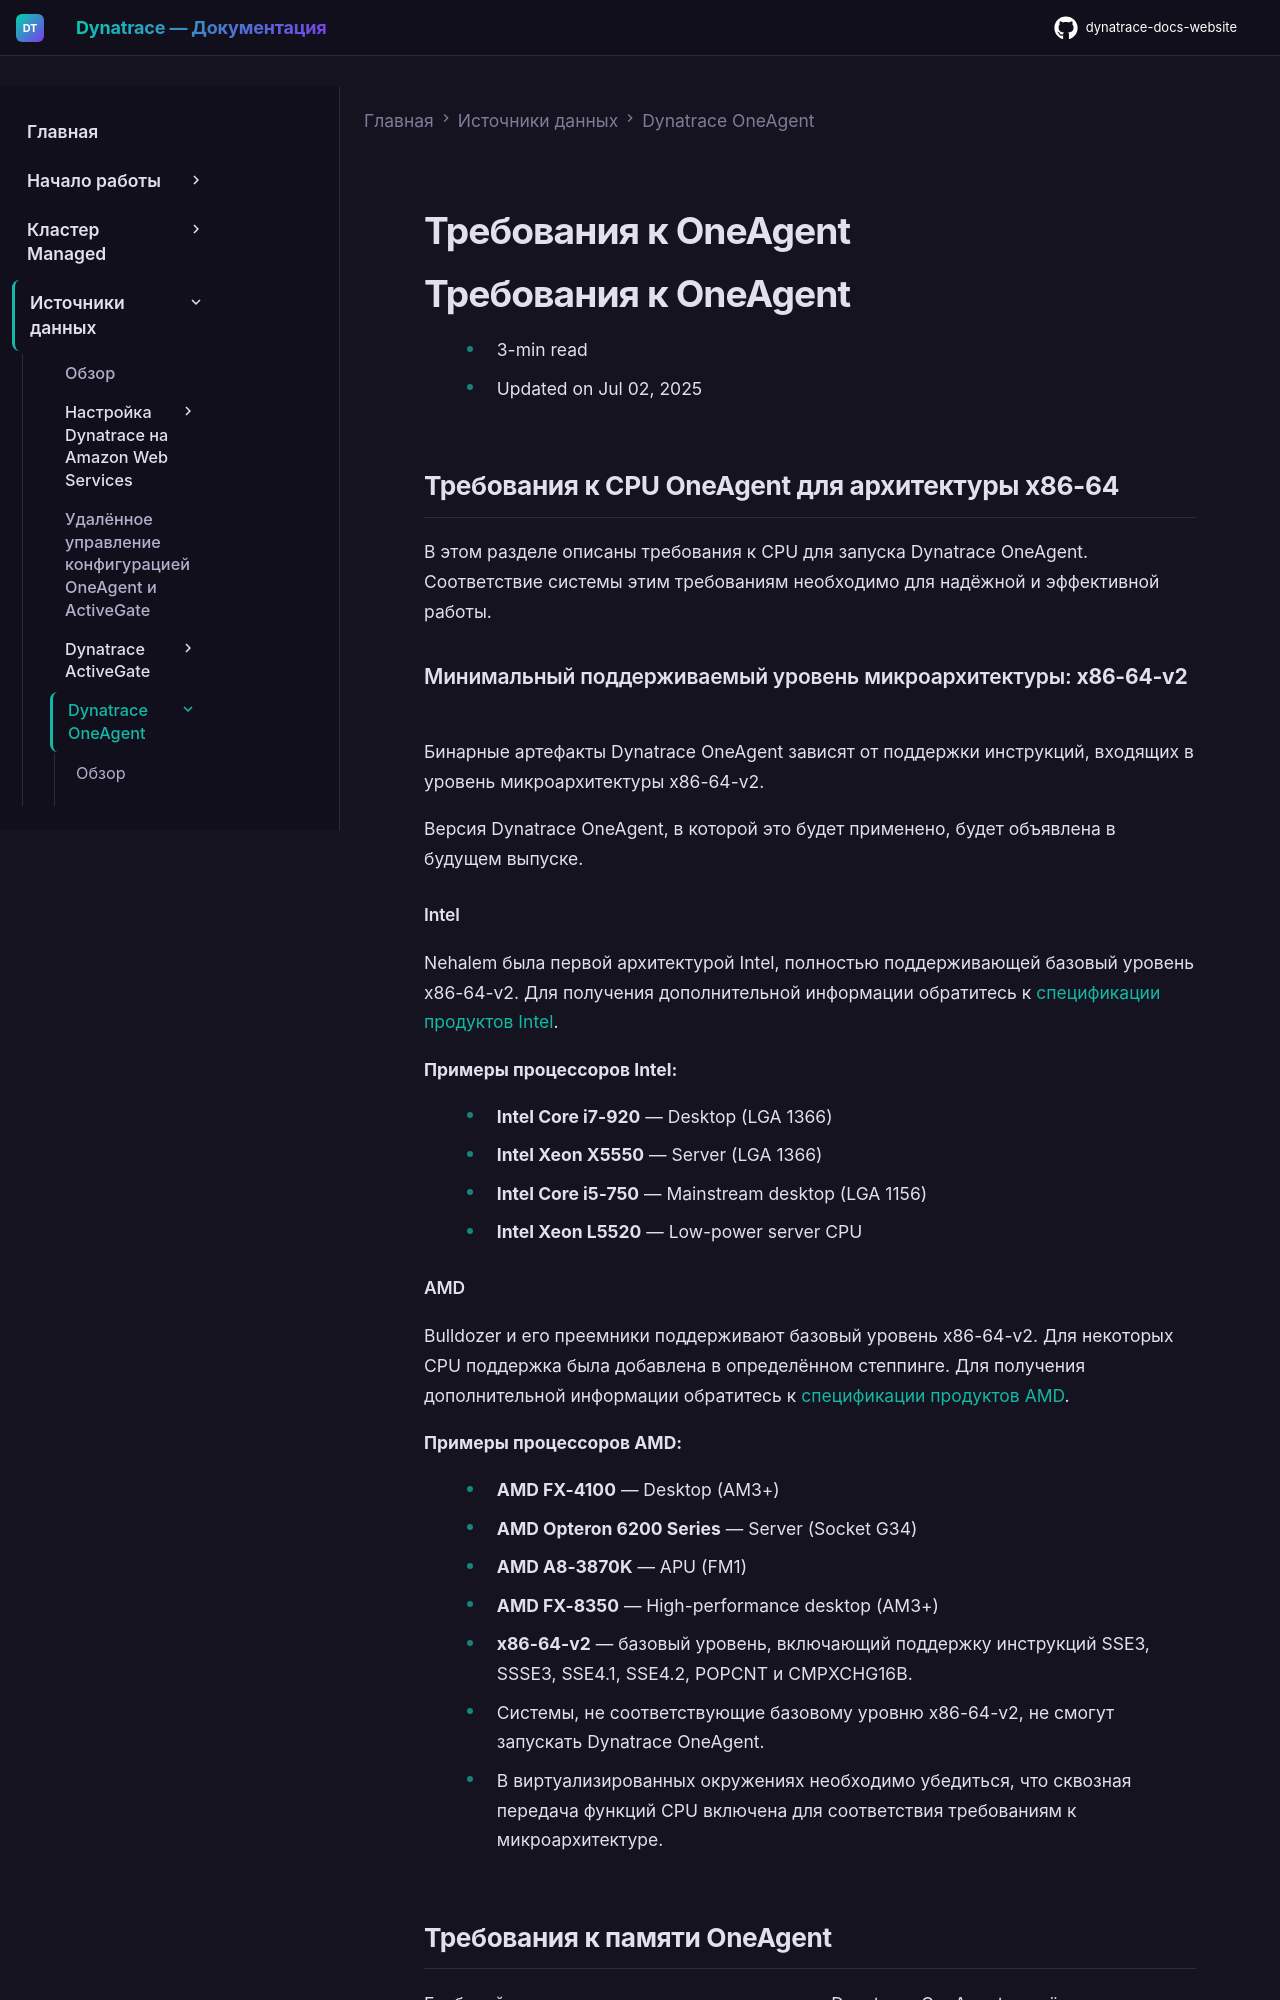

repository: Yerkebulan-Ardabayev/dynatrace-docs-website · page: managed-ru/ingest-from/dynatrace-oneagent/oa-requirements/index.html · generator: mkdocs

---
title: Требования к OneAgent
source: https://docs.dynatrace.com/managed/ingest-from/dynatrace-oneagent/oa-requirements
scraped: 2026-05-12T11:14:35.604873
---

# Требования к OneAgent

# Требования к OneAgent

* 3-min read
* Updated on Jul 02, 2025

## Требования к CPU OneAgent для архитектуры x86-64

В этом разделе описаны требования к CPU для запуска Dynatrace OneAgent. Соответствие системы этим требованиям необходимо для надёжной и эффективной работы.

### Минимальный поддерживаемый уровень микроархитектуры: **x86-64-v2**

Бинарные артефакты Dynatrace OneAgent зависят от поддержки инструкций, входящих в уровень микроархитектуры x86-64-v2.

Версия Dynatrace OneAgent, в которой это будет применено, будет объявлена в будущем выпуске.

#### Intel

Nehalem была первой архитектурой Intel, полностью поддерживающей базовый уровень x86-64-v2. Для получения дополнительной информации обратитесь к [спецификации продуктов Intel](https://www.intel.com/content/www/us/en/products/overview.html).

**Примеры процессоров Intel:**

* **Intel Core i7-920** — Desktop (LGA 1366)
* **Intel Xeon X5550** — Server (LGA 1366)
* **Intel Core i5-750** — Mainstream desktop (LGA 1156)
* **Intel Xeon L5520** — Low-power server CPU

#### AMD

Bulldozer и его преемники поддерживают базовый уровень x86-64-v2. Для некоторых CPU поддержка была добавлена в определённом степпинге. Для получения дополнительной информации обратитесь к [спецификации продуктов AMD](https://www.amd.com/en/products/specifications.html).

**Примеры процессоров AMD:**

* **AMD FX-4100** — Desktop (AM3+)
* **AMD Opteron 6200 Series** — Server (Socket G34)
* **AMD A8-3870K** — APU (FM1)
* **AMD FX-8350** — High-performance desktop (AM3+)

* **x86-64-v2** — базовый уровень, включающий поддержку инструкций SSE3, SSSE3, SSE4.1, SSE4.2, POPCNT и CMPXCHG16B.
* Системы, не соответствующие базовому уровню x86-64-v2, не смогут запускать Dynatrace OneAgent.
* В виртуализированных окружениях необходимо убедиться, что сквозная передача функций CPU включена для соответствия требованиям к микроархитектуре.

## Требования к памяти OneAgent

Глубокий мониторинг приложения с помощью Dynatrace OneAgent влечёт увеличение потребления памяти на уровне каждого приложения по сравнению с выполнением без Dynatrace OneAgent. Помимо памяти, необходимой для загрузки бинарного кода кодового модуля OneAgent в процесс приложения, память также используется для хранения информации о состоянии мониторируемого приложения, коммуникационных буферов и т. д.

Потребление памяти не является постоянным числом или пропорцией от требований к памяти приложения, а зависит от технологии, конфигурации мониторинга, свойств приложения и выполняемой нагрузки. Подробнее смотрите в разделе [О вариабельности потребления памяти](#about-memory-demand-variance) ниже.
